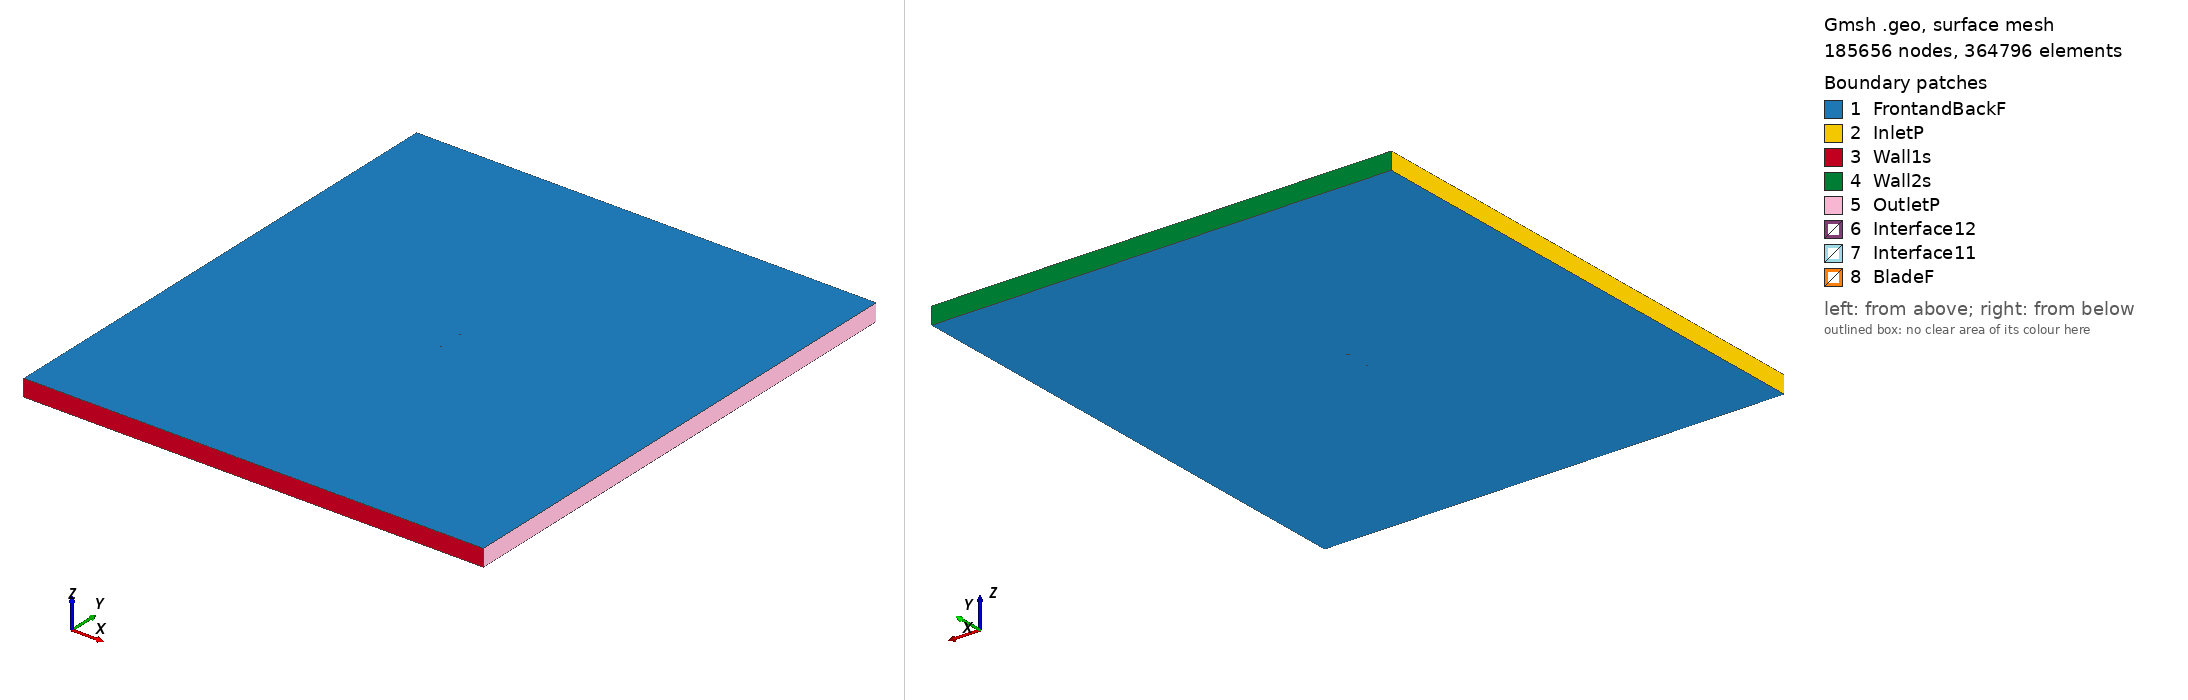

Gmsh geometry script, surface-meshed: 185656 nodes, 364796 surface elements. Boundary patches (legend numbers): 1 FrontandBackF, 2 InletP, 3 Wall1s, 4 Wall2s, 5 OutletP, 6 Interface12, 7 Interface11, 8 BladeF. Left view from above one corner, right view from below the opposite corner. Legend entries are the model's physical surfaces. The drawing asked Gmsh for element sizes between 1% and 20% of the model's largest extent; the script's own settings can give other sizes.

=== s808_tsr2_2.3485_aoa_-8.3734.geo (drawn) ===
SetFactory("OpenCASCADE");

Point(1) = {0.074530, 0.747561, 0, 1.0};
Point(2) = {0.074173, 0.747414, 0, 1.0};
Point(3) = {0.070283, 0.745672, 0, 1.0};
Point(4) = {0.065711, 0.743799, 0, 1.0};
Point(5) = {0.060435, 0.741813, 0, 1.0};
Point(6) = {0.054508, 0.739691, 0, 1.0};
Point(7) = {0.048027, 0.737441, 0, 1.0};
Point(8) = {0.041085, 0.735094, 0, 1.0};
Point(9) = {0.033781, 0.732693, 0, 1.0};
Point(10) = {0.026211, 0.730279, 0, 1.0};
Point(11) = {0.018471, 0.727907, 0, 1.0};
Point(12) = {0.010654, 0.725623, 0, 1.0};
Point(13) = {0.002844, 0.723482, 0, 1.0};
Point(14) = {-0.004878, 0.721536, 0, 1.0};
Point(15) = {-0.012441, 0.719829, 0, 1.0};
Point(16) = {-0.019775, 0.718404, 0, 1.0};
Point(17) = {-0.026822, 0.717293, 0, 1.0};
Point(18) = {-0.033530, 0.716523, 0, 1.0};
Point(19) = {-0.039852, 0.716107, 0, 1.0};
Point(20) = {-0.045747, 0.716057, 0, 1.0};
Point(21) = {-0.051177, 0.716365, 0, 1.0};
Point(22) = {-0.056109, 0.717020, 0, 1.0};
Point(23) = {-0.060514, 0.717998, 0, 1.0};
Point(24) = {-0.064362, 0.719265, 0, 1.0};
Point(25) = {-0.067621, 0.720784, 0, 1.0};
Point(26) = {-0.070270, 0.722515, 0, 1.0};
Point(27) = {-0.072290, 0.724397, 0, 1.0};
Point(28) = {-0.073643, 0.726351, 0, 1.0};
Point(29) = {-0.074201, 0.727958, 0, 1.0};
Point(30) = {-0.074236, 0.728272, 0, 1.0};
Point(31) = {-0.073929, 0.730274, 0, 1.0};
Point(32) = {-0.072789, 0.732498, 0, 1.0};
Point(33) = {-0.070977, 0.734854, 0, 1.0};
Point(34) = {-0.068531, 0.737264, 0, 1.0};
Point(35) = {-0.065495, 0.739662, 0, 1.0};
Point(36) = {-0.061915, 0.741980, 0, 1.0};
Point(37) = {-0.057833, 0.744142, 0, 1.0};
Point(38) = {-0.053291, 0.746050, 0, 1.0};
Point(39) = {-0.048269, 0.747599, 0, 1.0};
Point(40) = {-0.042713, 0.748756, 0, 1.0};
Point(41) = {-0.036621, 0.749530, 0, 1.0};
Point(42) = {-0.029983, 0.749925, 0, 1.0};
Point(43) = {-0.022803, 0.750000, 0, 1.0};
Point(44) = {-0.015134, 0.749817, 0, 1.0};
Point(45) = {-0.007039, 0.749433, 0, 1.0};
Point(46) = {0.001411, 0.748920, 0, 1.0};
Point(47) = {0.010116, 0.748348, 0, 1.0};
Point(48) = {0.018969, 0.747794, 0, 1.0};
Point(49) = {0.027833, 0.747332, 0, 1.0};
Point(50) = {0.036558, 0.747023, 0, 1.0};
Point(51) = {0.044980, 0.746916, 0, 1.0};
Point(52) = {0.052924, 0.747038, 0, 1.0};
Point(53) = {0.060212, 0.747393, 0, 1.0};
Point(54) = {0.066672, 0.747951, 0, 1.0};
Point(55) = {0.072146, 0.748661, 0, 1.0};
Point(56) = {0.074315, 0.749022, 0, 1.0};
Point(57) = {-0.074530, -0.747561, 0, 1.0};
Point(58) = {-0.074173, -0.747414, 0, 1.0};
Point(59) = {-0.070283, -0.745672, 0, 1.0};
Point(60) = {-0.065711, -0.743799, 0, 1.0};
Point(61) = {-0.060435, -0.741813, 0, 1.0};
Point(62) = {-0.054508, -0.739691, 0, 1.0};
Point(63) = {-0.048027, -0.737441, 0, 1.0};
Point(64) = {-0.041085, -0.735094, 0, 1.0};
Point(65) = {-0.033781, -0.732693, 0, 1.0};
Point(66) = {-0.026211, -0.730279, 0, 1.0};
Point(67) = {-0.018471, -0.727907, 0, 1.0};
Point(68) = {-0.010654, -0.725623, 0, 1.0};
Point(69) = {-0.002844, -0.723482, 0, 1.0};
Point(70) = {0.004878, -0.721536, 0, 1.0};
Point(71) = {0.012441, -0.719829, 0, 1.0};
Point(72) = {0.019775, -0.718404, 0, 1.0};
Point(73) = {0.026822, -0.717293, 0, 1.0};
Point(74) = {0.033530, -0.716523, 0, 1.0};
Point(75) = {0.039852, -0.716107, 0, 1.0};
Point(76) = {0.045747, -0.716057, 0, 1.0};
Point(77) = {0.051177, -0.716365, 0, 1.0};
Point(78) = {0.056109, -0.717020, 0, 1.0};
Point(79) = {0.060514, -0.717998, 0, 1.0};
Point(80) = {0.064362, -0.719265, 0, 1.0};
Point(81) = {0.067621, -0.720784, 0, 1.0};
Point(82) = {0.070270, -0.722515, 0, 1.0};
Point(83) = {0.072290, -0.724397, 0, 1.0};
Point(84) = {0.073643, -0.726351, 0, 1.0};
Point(85) = {0.074201, -0.727958, 0, 1.0};
Point(86) = {0.074236, -0.728272, 0, 1.0};
Point(87) = {0.073929, -0.730274, 0, 1.0};
Point(88) = {0.072789, -0.732498, 0, 1.0};
Point(89) = {0.070977, -0.734854, 0, 1.0};
Point(90) = {0.068531, -0.737264, 0, 1.0};
Point(91) = {0.065495, -0.739662, 0, 1.0};
Point(92) = {0.061915, -0.741980, 0, 1.0};
Point(93) = {0.057833, -0.744142, 0, 1.0};
Point(94) = {0.053291, -0.746050, 0, 1.0};
Point(95) = {0.048269, -0.747599, 0, 1.0};
Point(96) = {0.042713, -0.748756, 0, 1.0};
Point(97) = {0.036621, -0.749530, 0, 1.0};
Point(98) = {0.029983, -0.749925, 0, 1.0};
Point(99) = {0.022803, -0.750000, 0, 1.0};
Point(100) = {0.015134, -0.749817, 0, 1.0};
Point(101) = {0.007039, -0.749433, 0, 1.0};
Point(102) = {-0.001411, -0.748920, 0, 1.0};
Point(103) = {-0.010116, -0.748348, 0, 1.0};
Point(104) = {-0.018969, -0.747794, 0, 1.0};
Point(105) = {-0.027833, -0.747332, 0, 1.0};
Point(106) = {-0.036558, -0.747023, 0, 1.0};
Point(107) = {-0.044980, -0.746916, 0, 1.0};
Point(108) = {-0.052924, -0.747038, 0, 1.0};
Point(109) = {-0.060212, -0.747393, 0, 1.0};
Point(110) = {-0.066672, -0.747951, 0, 1.0};
Point(111) = {-0.072146, -0.748661, 0, 1.0};
Point(112) = {-0.074315, -0.749022, 0, 1.0};

// Lines: first blade (splines 1-4)
Spline(1) = {1:18};
Spline(2) = {18:41};
Spline(3) = {41:56};
Spline(4) = {56,1};

// Lines: second blade (splines 5-8)
Spline(5) = {57:74};
Spline(6) = {74:97};
Spline(7) = {97:112};
Spline(8) = {112,57};

// Outer domain (points 20001-4 and lines)
Point(113) = {-13.50000000, -15.00000000, 0, 1.0};
Point(114) = {-13.50000000, 15.00000000, 0, 1.0};
Point(115) = {13.50000000, 15.00000000, 0, 1.0};
Point(116) = {13.50000000, -15.00000000, 0, 1.0};
Line(11) = {113, 114};
Line(12) = {114, 115};
Line(13) = {115, 116};
Line(14) = {113, 116};

// Interface (between moving and stationary domain) (circles)
Circle(9) = {0, 0, 0, 0.80000000, 0, 2*Pi};
Circle(10) = {0, 0, 0, 0.80000000, 0, 2*Pi};

// Loops collect Lines/Splines/etc (blade1, blade2, domain, first circle)
Line Loop(1) = {1:4};
Line Loop(2) = {5:8};
Line Loop(3) = {11,12,13,-14};
Line Loop(4) = {9};

// BooleanDifference cuts out the circle/interface from the domain
Plane Surface(1) = {3};
Plane Surface(2) = {4};
BooleanDifference{ Surface{1}; Delete;}{ Surface{2}; Delete;}

// This one cuts out the blades from the inner circle/interface
Line Loop(6) = {10};
Plane Surface(5) = {6};
Plane Surface(6) = {1};
Plane Surface(7) = {2};
BooleanDifference{ Surface{5}; Delete;}{ Surface{6,7}; Delete;}

// extrude to 3rd dimension
Extrude {0, 0, 1} {Surface{1}; Surface{5}; Layers{1}; Recombine;}

// Physical Surfaces are the named boundaries (patches)
Physical Surface("Interface11") = {12};
Physical Surface("Interface12") = {10};

// sides of domain
Physical Surface("InletP") = {6};
Physical Surface("OutletP") = {9};

// top and bottom of domain
Physical Surface("Wall1s") = {7};
Physical Surface("Wall2s") = {8};

// Check FrontandBackF by ensuring there is nothing in the 3rd dimension
Physical Surface("FrontandBackF") = {1,11,5,21};
Physical Surface("BladeF") = {13:20};
Physical Volume("Turbine") = {2};
Physical Volume("Farfield") = {1};

// settings for airfoil boundary layer
Field[1] = BoundaryLayer;
Field[1].EdgesList = {1:8};
Field[1].hwall_n = 1e-3;
Field[1].thickness = 1.5e-2;
Field[1].ratio = 1.05;
Field[1].Quads = 1;
BoundaryLayer Field = 1;

// control points for mesh (blade and interface)
// floor((arc length / 1.5mm)/ 6) -> Transfinite Line
Transfinite Line {1,2,3,5,6,7} = 34 Using Progression 1;
Transfinite Line {4,8} = 2 Using Progression 1;
Transfinite Line {9, 15} = 800 Using Progression 1;

// For more information on gmsh syntax, visit http://gmsh.info/doc/texinfo/gmsh.html
